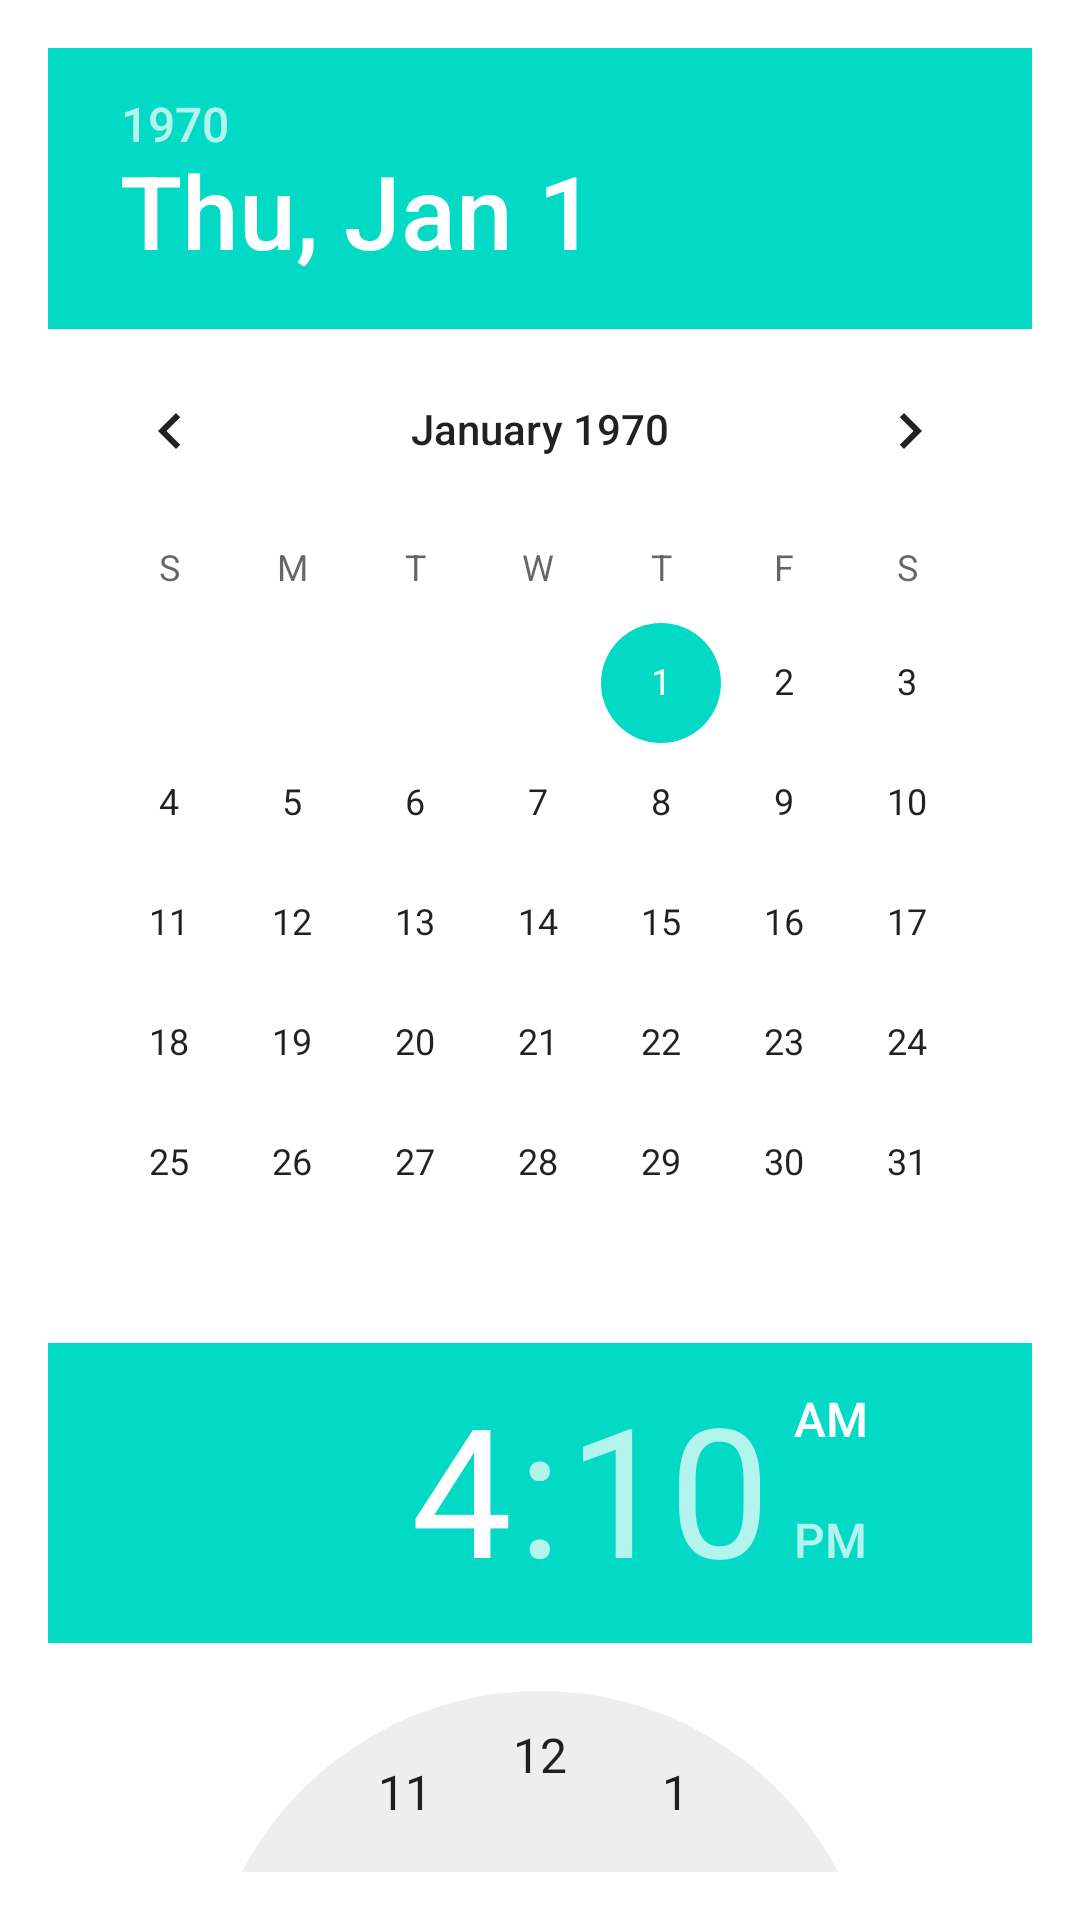

Reconstruct the res/layout file that produces this screen, plus the resources it refers to.
<!-- AndroidManifest.xml: application theme Theme.Messager -->
<!-- res/layout/dialog_schedule_message.xml -->
<?xml version="1.0" encoding="utf-8"?>
<LinearLayout xmlns:android="http://schemas.android.com/apk/res/android"
    android:layout_width="match_parent"
    android:layout_height="wrap_content"
    android:orientation="vertical"
    android:padding="16dp">

    <DatePicker
        android:id="@+id/datePicker"
        android:layout_width="match_parent"
        android:layout_height="wrap_content" />

    <TimePicker
        android:id="@+id/timePicker"
        android:layout_width="match_parent"
        android:layout_height="wrap_content" />

    <Button
        android:id="@+id/btnSchedule"
        android:layout_width="match_parent"
        android:layout_height="wrap_content"
        android:text="Schedule Message" />

</LinearLayout>
<!-- resources referenced by this layout -->
<resources>
  <style name="Theme.Messager" parent="Theme.MaterialComponents.DayNight.DarkActionBar">
          
          <item name="colorPrimary">@color/purple_500</item>
          <item name="colorPrimaryVariant">@color/purple_700</item>
          <item name="colorOnPrimary">@color/white</item>
          
          <item name="colorSecondary">@color/teal_200</item>
          <item name="colorSecondaryVariant">@color/teal_700</item>
          <item name="colorOnSecondary">@color/black</item>
          
          <item name="android:statusBarColor">?attr/colorPrimaryVariant</item>
          
      </style>
  <color name="purple_500">#FF6200EE</color>
  <color name="purple_700">#FF3700B3</color>
  <color name="white">#FFFFFFFF</color>
  <color name="teal_200">#FF03DAC5</color>
  <color name="teal_700">#FF018786</color>
  <color name="black">#FF000000</color>
</resources>
